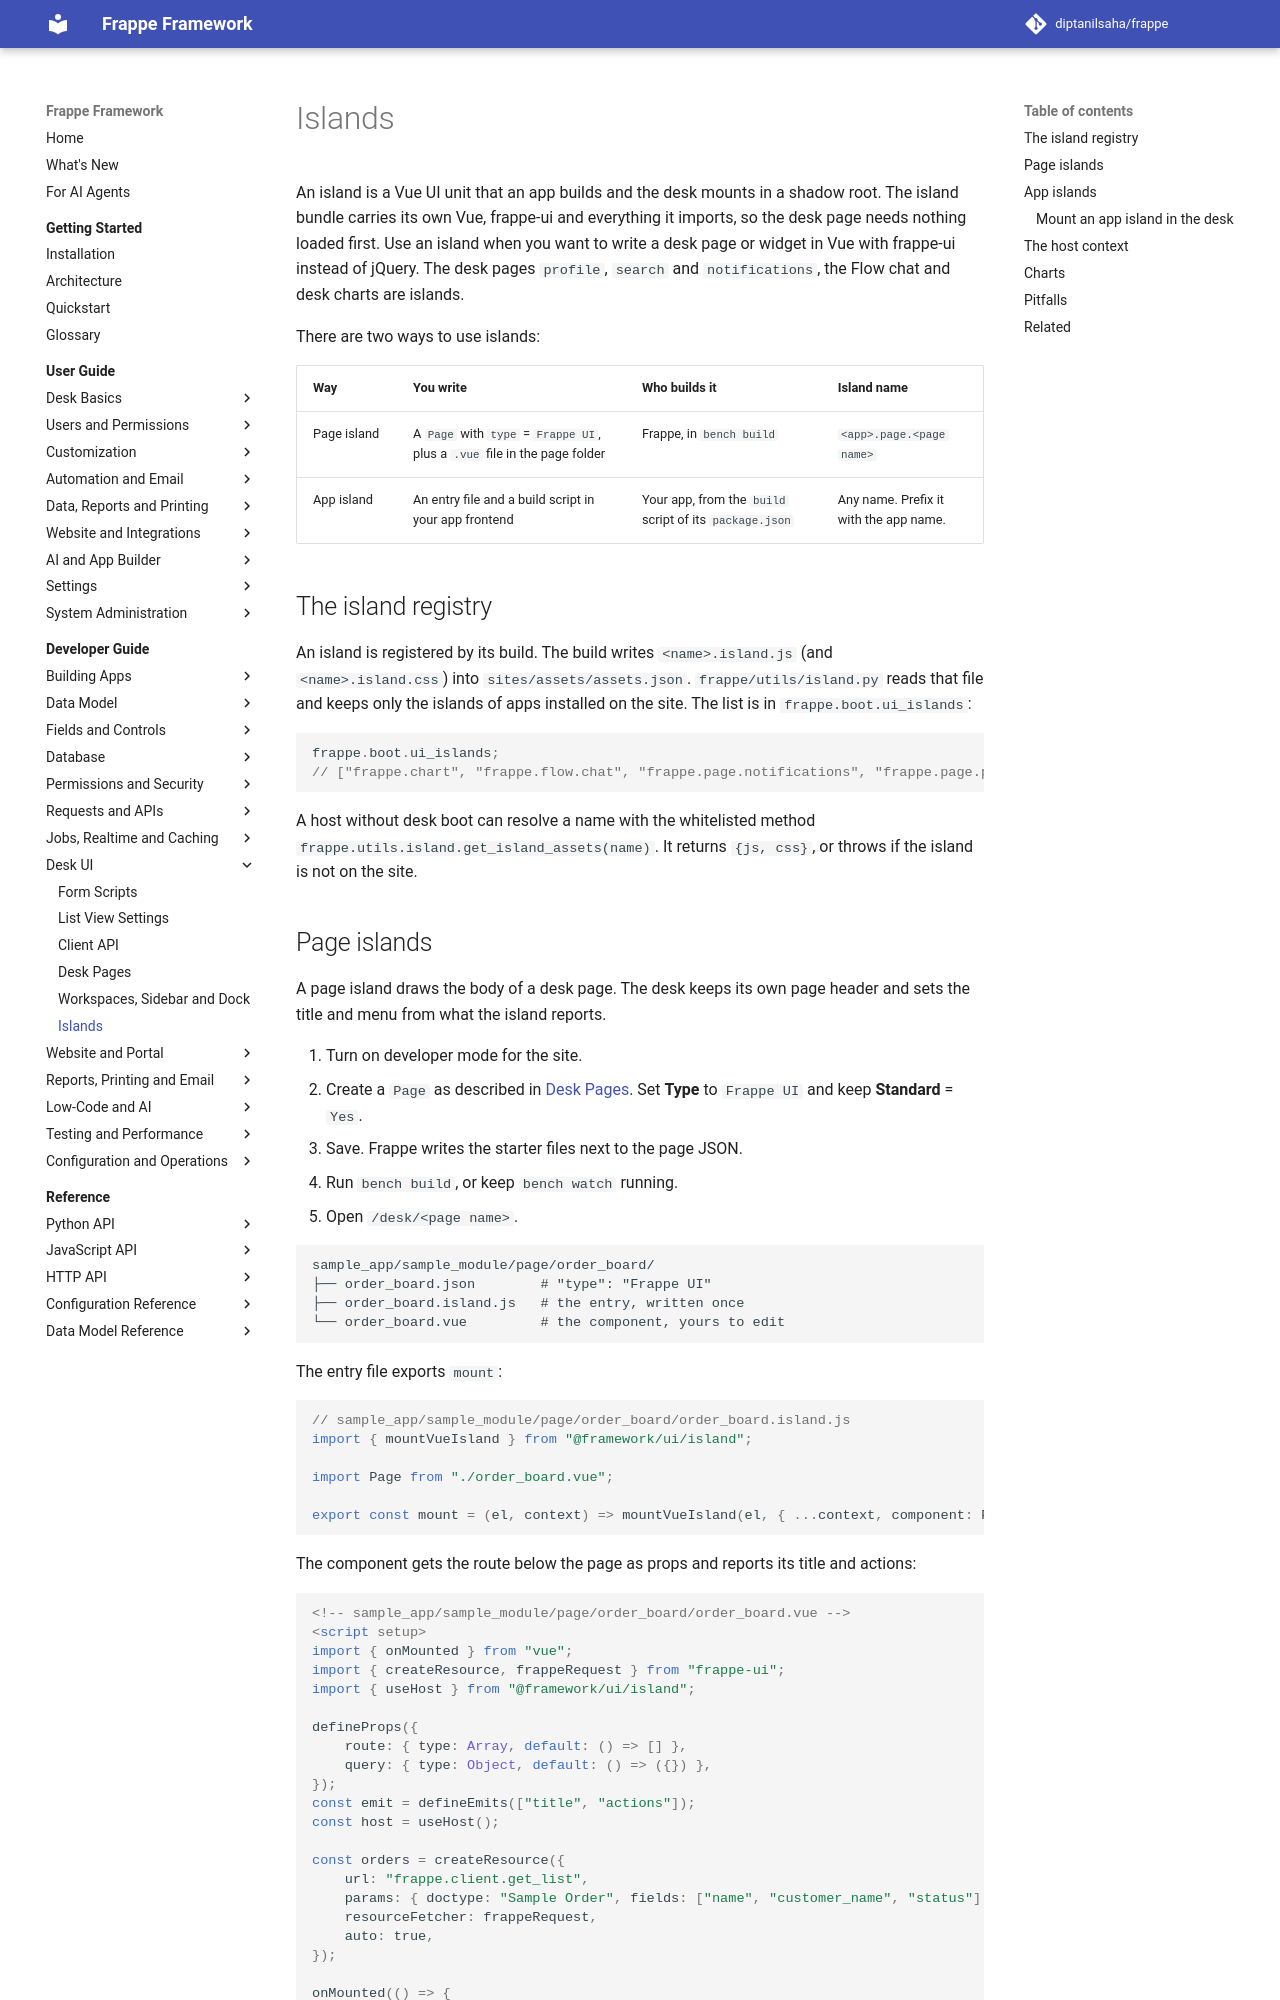

repository: diptanilsaha/frappe · page: develop/developer-guide/desk-ui/islands/index.html · generator: mkdocs

---
title: Islands
description: Draw desk pages and widgets with Vue islands, self-contained bundles that the desk mounts in a shadow root by name.
version: develop
sources:
  - frappe/utils/island.py
  - frappe/sessions.py
  - frappe/bundler.py
  - frappe/core/doctype/page/page.py
  - frappe/core/doctype/page/page.json
  - frappe/public/js/frappe/ui/island/loader.js
  - frappe/public/js/frappe/views/pageview.js
  - frappe/public/js/frappe/ui/chart.js
  - frappe/desk/page/profile/profile.island.js
  - frappe/desk/page/search/search.json
  - ui/README.md
  - ui/island/host.js
  - ui/island/mount.js
  - ui/island/decisions/README.md
  - ui/vite/island/pages.js
  - ui/vite/island/build-pages.js
  - island-toolchain/package.json
  - flow/build-islands.mjs
  - flow/package.json
  - esbuild/esbuild.js
---

# Islands

An island is a Vue UI unit that an app builds and the desk mounts in a shadow root. The island bundle carries its own Vue, frappe-ui and everything it imports, so the desk page needs nothing loaded first. Use an island when you want to write a desk page or widget in Vue with frappe-ui instead of jQuery. The desk pages `profile`, `search` and `notifications`, the Flow chat and desk charts are islands.

There are two ways to use islands:

| Way | You write | Who builds it | Island name |
|---|---|---|---|
| Page island | A `Page` with `type` = `Frappe UI`, plus a `.vue` file in the page folder | Frappe, in `bench build` | `<app>.page.<page name>` |
| App island | An entry file and a build script in your app frontend | Your app, from the `build` script of its `package.json` | Any name. Prefix it with the app name. |

## The island registry

An island is registered by its build. The build writes `<name>.island.js` (and `<name>.island.css`) into `sites/assets/assets.json`. `frappe/utils/island.py` reads that file and keeps only the islands of apps installed on the site. The list is in `frappe.boot.ui_islands`:

```js
frappe.boot.ui_islands;
// ["frappe.chart", "frappe.flow.chat", "frappe.page.notifications", "frappe.page.profile", "frappe.page.search"]
```

A host without desk boot can resolve a name with the whitelisted method `frappe.utils.island.get_island_assets(name)`. It returns `{js, css}`, or throws if the island is not on the site.
